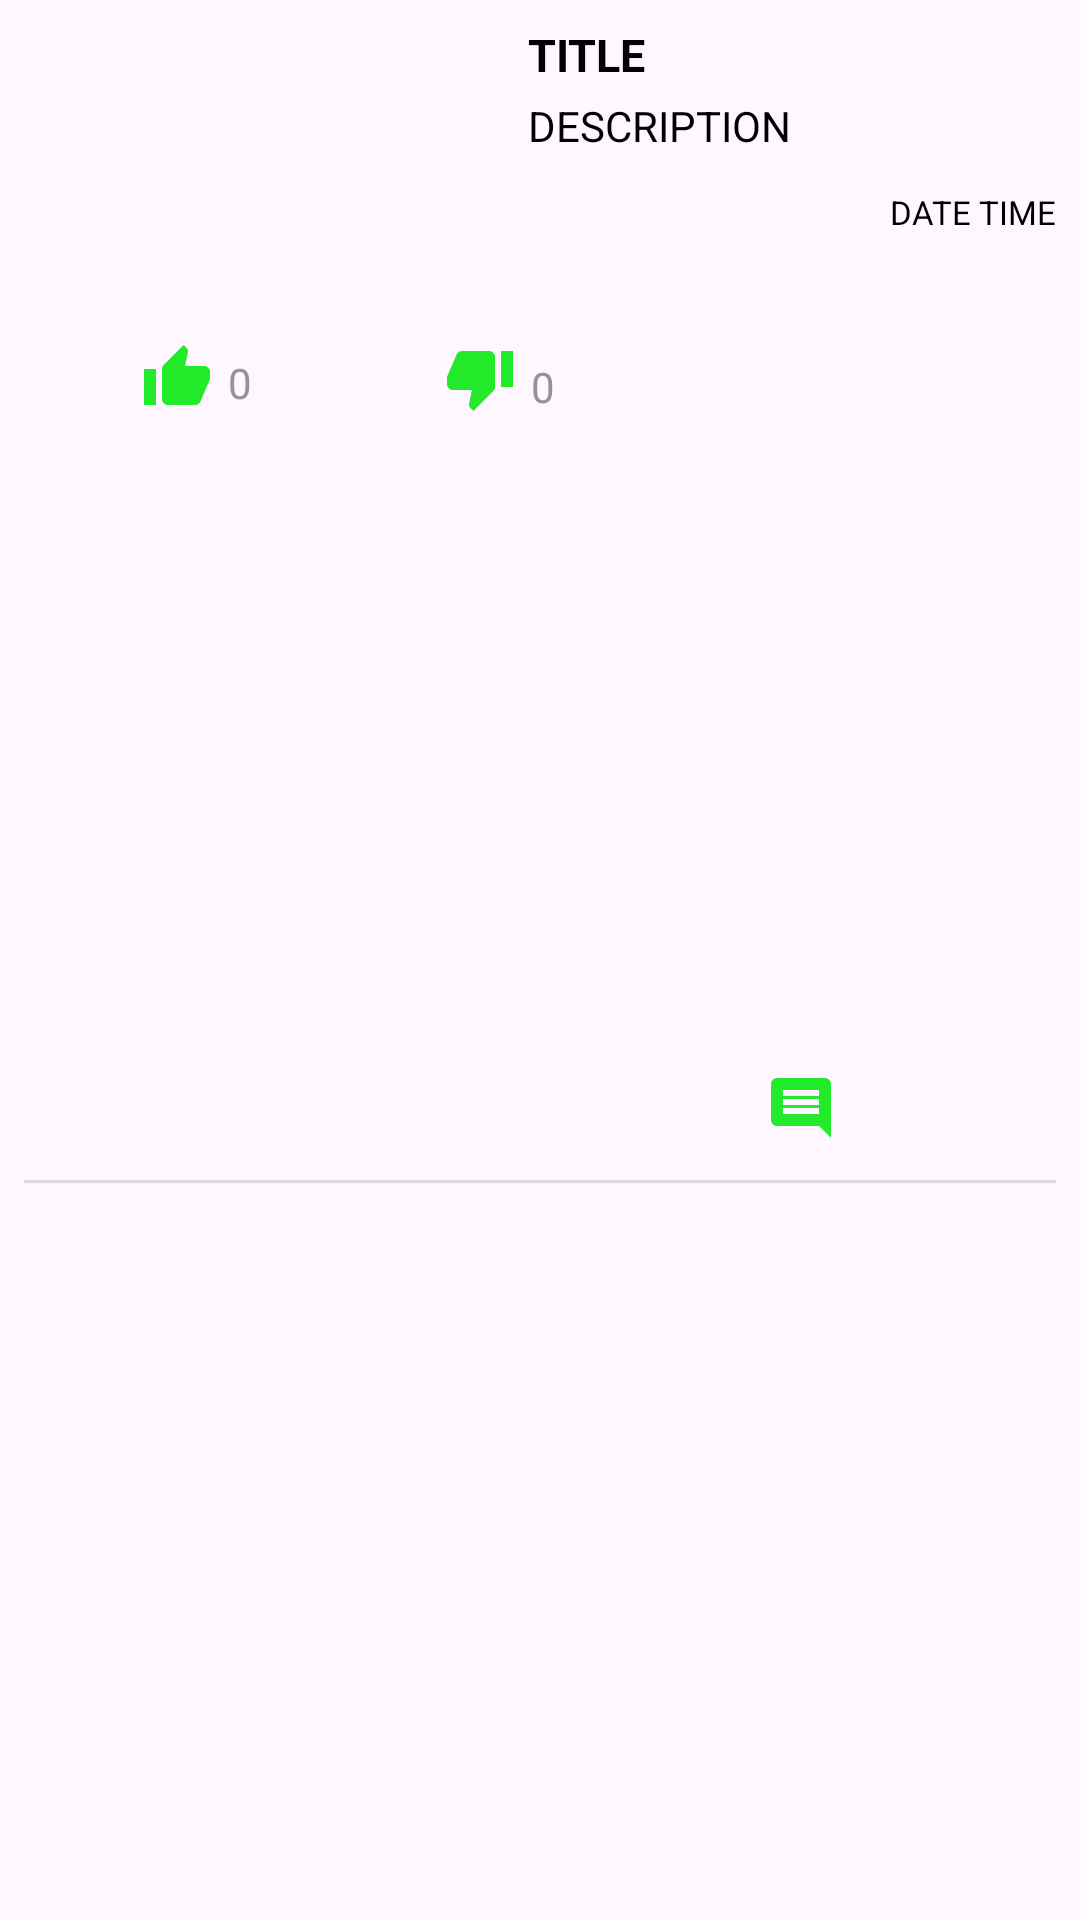

Layout XML and referenced resources for this Android screen:
<!-- AndroidManifest.xml: application theme Theme.Gestion_produit -->
<!-- res/layout/blog.xml -->
<?xml version="1.0" encoding="utf-8"?>
<androidx.constraintlayout.widget.ConstraintLayout
    xmlns:android="http://schemas.android.com/apk/res/android"
    xmlns:app="http://schemas.android.com/apk/res-auto"
    xmlns:tools="http://schemas.android.com/tools"
    android:layout_width="match_parent"
    android:layout_height="wrap_content"
    android:padding="8dp">

    <ImageView
        android:id="@+id/imageview"
        android:layout_width="160dp"
        android:layout_height="90dp"
        android:scaleType="centerCrop"
        app:layout_constraintStart_toStartOf="parent"
        app:layout_constraintTop_toTopOf="parent" />

    <ImageButton
        android:id="@+id/like"
        android:layout_width="wrap_content"
        android:layout_height="wrap_content"
        android:layout_below="@id/description"
        android:layout_marginStart="39dp"
        android:layout_marginTop="16dp"
        android:layout_marginEnd="5dp"
        android:background="@drawable/baseline_thumb_up_24"
        app:layout_constraintEnd_toStartOf="@+id/nblike"
        app:layout_constraintStart_toStartOf="parent"
        app:layout_constraintTop_toBottomOf="@+id/imageview" />

    <ImageButton
        android:id="@+id/comment"
        android:layout_width="wrap_content"
        android:layout_height="wrap_content"
        android:layout_below="@id/description"
        android:layout_marginStart="70dp"
        android:layout_marginTop="63dp"
        android:layout_marginBottom="8dp"
        android:layout_toRightOf="@id/dislike"
        android:background="@drawable/baseline_comment_24"
        app:layout_constraintBottom_toBottomOf="parent"
        app:layout_constraintStart_toEndOf="@+id/nbdislike"
        app:layout_constraintTop_toBottomOf="@+id/description" />



    <ImageButton
        android:id="@+id/dislike"
        android:layout_width="wrap_content"
        android:layout_height="wrap_content"
        android:layout_below="@+id/description"
        android:layout_marginStart="64dp"
        android:layout_marginTop="16dp"
        android:layout_toRightOf="@id/like"
        android:background="@drawable/baseline_thumb_down_24"
        app:layout_constraintStart_toEndOf="@+id/nblike"
        app:layout_constraintTop_toBottomOf="@+id/imageview" />


    <TextView
        android:id="@+id/nblike"
        android:layout_width="wrap_content"
        android:layout_height="wrap_content"
        android:layout_below="@id/description"
        android:layout_marginTop="20dp"
        android:layout_marginEnd="64dp"
        android:layout_toRightOf="@id/like"
        android:text="0"
        android:textColor="#959494"
        app:layout_constraintEnd_toStartOf="@+id/dislike"
        app:layout_constraintTop_toBottomOf="@+id/imageview" />

    <TextView
        android:id="@+id/nbdislike"
        android:layout_width="wrap_content"
        android:layout_height="wrap_content"
        android:layout_below="@id/description"
        android:layout_marginStart="5dp"
        android:layout_marginTop="68dp"
        android:layout_marginEnd="70dp"
        android:layout_toRightOf="@id/dislike"
        android:text="0"
        android:textColor="#959494"
        app:layout_constraintEnd_toStartOf="@+id/comment"
        app:layout_constraintStart_toEndOf="@+id/dislike"
        app:layout_constraintTop_toBottomOf="@+id/description" />

    <TextView
        android:id="@+id/name"
        android:layout_width="0dp"
        android:layout_height="wrap_content"
        android:layout_marginStart="8dp"
        android:ellipsize="end"
        android:maxLines="2"
        android:text="TITLE"
        android:textColor="@color/black"
        android:textSize="15sp"
        android:textStyle="bold"
        app:layout_constraintRight_toRightOf="parent"
        app:layout_constraintLeft_toRightOf="@+id/imageview"
        app:layout_constraintTop_toTopOf="parent" />

    <TextView
        android:id="@+id/description"
        android:layout_width="0dp"
        android:layout_height="wrap_content"
        android:layout_marginStart="8dp"
        android:layout_marginTop="4dp"
        android:ellipsize="end"
        android:maxLines="2"
        android:text="DESCRIPTION"
        android:textColor="@color/black"
        app:layout_constraintEnd_toEndOf="parent"
        app:layout_constraintStart_toEndOf="@+id/imageview"
        app:layout_constraintTop_toBottomOf="@+id/name" />

    <TextView
        android:id="@+id/date"
        android:layout_width="wrap_content"
        android:layout_height="wrap_content"
        android:layout_marginTop="12dp"
        android:text="DATE TIME"
        android:textSize="11sp"
        android:layout_marginStart="8dp"
        android:textColor="@color/black"
        app:layout_constraintEnd_toEndOf="parent"
        app:layout_constraintTop_toBottomOf="@+id/description" />

    <LinearLayout
        android:layout_width="match_parent"
        android:layout_height="1dp"
        android:layout_below="@id/description"
        android:layout_marginTop="12dp"
        android:background="#DAD8D8"
        app:layout_constraintEnd_toEndOf="parent"
        app:layout_constraintStart_toStartOf="parent"
        app:layout_constraintTop_toBottomOf="@+id/comment" />

</androidx.constraintlayout.widget.ConstraintLayout>
<!-- resources referenced by this layout -->
<resources>
  <color name="black">#FF000000</color>
  <!-- drawable baseline_comment_24 (drawable) -->
  <vector android:autoMirrored="true" android:height="24dp"
      android:tint="#24EA2C" android:viewportHeight="24"
      android:viewportWidth="24" android:width="24dp" xmlns:android="http://schemas.android.com/apk/res/android">
      <path android:fillColor="@android:color/white" android:pathData="M21.99,4c0,-1.1 -0.89,-2 -1.99,-2L4,2c-1.1,0 -2,0.9 -2,2v12c0,1.1 0.9,2 2,2h14l4,4 -0.01,-18zM18,14L6,14v-2h12v2zM18,11L6,11L6,9h12v2zM18,8L6,8L6,6h12v2z"/>
  </vector>
  <!-- drawable baseline_thumb_down_24 (drawable) -->
  <vector android:height="24dp" android:tint="#24EA2C"
      android:viewportHeight="24" android:viewportWidth="24"
      android:width="24dp" xmlns:android="http://schemas.android.com/apk/res/android">
      <path android:fillColor="@android:color/white" android:pathData="M15,3L6,3c-0.83,0 -1.54,0.5 -1.84,1.22l-3.02,7.05c-0.09,0.23 -0.14,0.47 -0.14,0.73v2c0,1.1 0.9,2 2,2h6.31l-0.95,4.57 -0.03,0.32c0,0.41 0.17,0.79 0.44,1.06L9.83,23l6.59,-6.59c0.36,-0.36 0.58,-0.86 0.58,-1.41L17,5c0,-1.1 -0.9,-2 -2,-2zM19,3v12h4L23,3h-4z"/>
  </vector>
  <!-- drawable baseline_thumb_up_24 (drawable) -->
  <vector android:height="24dp" android:tint="#24EA2C"
      android:viewportHeight="24" android:viewportWidth="24"
      android:width="24dp" xmlns:android="http://schemas.android.com/apk/res/android">
      <path android:fillColor="@android:color/white" android:pathData="M1,21h4L5,9L1,9v12zM23,10c0,-1.1 -0.9,-2 -2,-2h-6.31l0.95,-4.57 0.03,-0.32c0,-0.41 -0.17,-0.79 -0.44,-1.06L14.17,1 7.59,7.59C7.22,7.95 7,8.45 7,9v10c0,1.1 0.9,2 2,2h9c0.83,0 1.54,-0.5 1.84,-1.22l3.02,-7.05c0.09,-0.23 0.14,-0.47 0.14,-0.73v-2z"/>
  </vector>
  <style name="Theme.Gestion_produit" parent="Base.Theme.Gestion_produit" />
  <style name="Base.Theme.Gestion_produit" parent="Theme.Material3.DayNight.NoActionBar">
          
          
      </style>
</resources>
